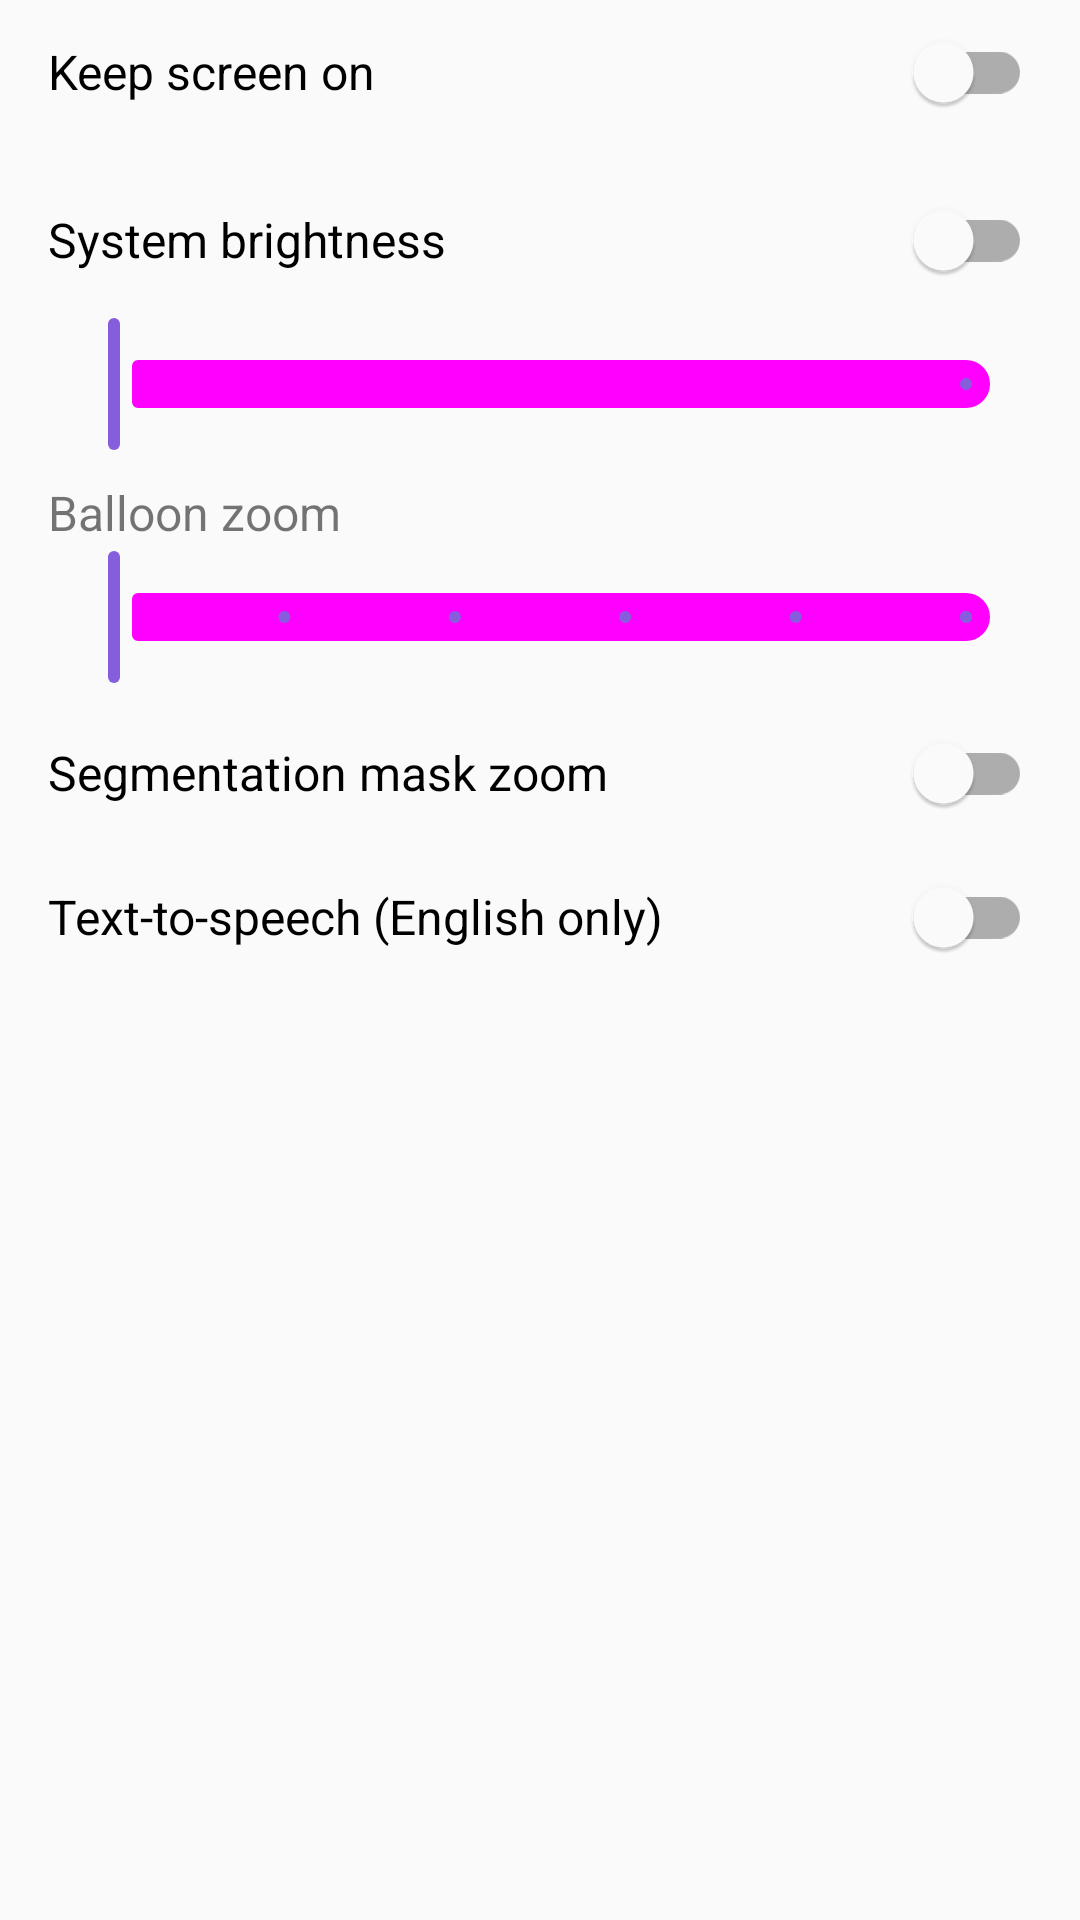

Layout XML and referenced resources for this Android screen:
<!-- AndroidManifest.xml: application theme AppTheme -->
<!-- res/layout/dialog_viewer_settings.xml -->
<?xml version="1.0" encoding="utf-8"?>
<androidx.core.widget.NestedScrollView xmlns:android="http://schemas.android.com/apk/res/android"
    xmlns:app="http://schemas.android.com/apk/res-auto"
    android:layout_width="match_parent"
    android:layout_height="match_parent">

    <androidx.appcompat.widget.LinearLayoutCompat
        android:layout_width="match_parent"
        android:layout_height="wrap_content"
        android:orientation="vertical"
        android:paddingLeft="16dp"
        android:paddingRight="16dp"
        android:paddingBottom="16dp">

        <com.google.android.material.switchmaterial.SwitchMaterial
            android:id="@+id/keepScreenOnSwitch"
            android:layout_width="match_parent"
            android:layout_height="wrap_content"
            android:layout_marginBottom="8dp"
            android:ellipsize="end"
            android:maxLines="1"
            android:minHeight="48dp"
            android:text="@string/viewer_settings_keep_screen_on"
            android:textSize="16sp" />

        <com.google.android.material.switchmaterial.SwitchMaterial
            android:id="@+id/systemBrightnessSwitch"
            android:layout_width="match_parent"
            android:layout_height="wrap_content"
            android:ellipsize="end"
            android:maxLines="1"
            android:text="@string/viewer_settings_system_brightness"
            android:textSize="16sp" />

        <com.google.android.material.slider.Slider
            android:id="@+id/brightnessSlider"
            android:layout_width="match_parent"
            android:layout_height="wrap_content"
            android:minHeight="48dp"
            android:valueTo="1.0" />

        <TextView
            android:id="@+id/balloonZoomLabel"
            android:layout_width="match_parent"
            android:layout_height="wrap_content"
            android:layout_marginTop="8dp"
            android:text="@string/viewer_settings_balloon_zoom"
            android:textSize="16sp" />

        <com.google.android.material.slider.Slider
            android:id="@+id/balloonZoomSlider"
            android:layout_width="match_parent"
            android:layout_height="wrap_content"
            android:minHeight="48dp"
            android:valueFrom="0.5"
            android:valueTo="3.0"
            android:stepSize="0.5" />

        <com.google.android.material.switchmaterial.SwitchMaterial
            android:id="@+id/segmentationZoomSwitch"
            android:layout_width="match_parent"
            android:layout_height="wrap_content"
            android:layout_marginTop="4dp"
            android:ellipsize="end"
            android:maxLines="1"
            android:text="@string/viewer_settings_segmentation_zoom"
            android:textSize="16sp" />

        <com.google.android.material.switchmaterial.SwitchMaterial
            android:id="@+id/ttsSwitch"
            android:layout_width="match_parent"
            android:layout_height="wrap_content"
            android:ellipsize="end"
            android:maxLines="1"
            android:text="@string/viewer_settings_tts"
            android:textSize="16sp" />

    </androidx.appcompat.widget.LinearLayoutCompat>

</androidx.core.widget.NestedScrollView>
<!-- resources referenced by this layout -->
<resources>
  <string name="viewer_settings_balloon_zoom">Balloon zoom</string>
  <string name="viewer_settings_keep_screen_on">Keep screen on</string>
  <string name="viewer_settings_segmentation_zoom">Segmentation mask zoom</string>
  <string name="viewer_settings_system_brightness">System brightness</string>
  <string name="viewer_settings_tts">Text-to-speech (English only)</string>
  <style name="AppTheme" parent="BaseAppTheme" />
  <style name="BaseAppTheme" parent="Theme.MaterialComponents.Light.NoActionBar">
          <item name="colorPrimary">@color/cerulean</item>
          <item name="colorPrimaryVariant">@color/light_blue_800</item>
          <item name="colorSecondary">@color/deep_purple_400</item>
  
          <item name="colorOnPrimary">@color/white</item>
          <item name="colorError">@color/red_800</item>
  
          <item name="sliderStyle">@style/AppWidget.Slider</item>
          <item name="bottomSheetDialogTheme">@style/AppTheme.BottomSheetDialog</item>
  
          <item name="android:colorBackground">@color/grey_50</item>
          <item name="android:statusBarColor">?attr/colorPrimaryVariant</item>
  
          <item name="windowActionModeOverlay">true</item>
      </style>
  <color name="cerulean">#03A9F4</color>
  <color name="light_blue_800">#0073A7</color>
  <color name="deep_purple_400">#865DDD</color>
  <color name="white">#FFFFFF</color>
  <color name="red_800">#C03221</color>
  <style name="AppWidget.Slider" parent="Widget.Material3.Slider">
          <item name="materialThemeOverlay">@style/AppOverlay.Slider</item>
      </style>
  <style name="AppTheme.BottomSheetDialog" parent="ThemeOverlay.MaterialComponents.Light.BottomSheetDialog" />
  <color name="grey_50">#FAFAFA</color>
  <style name="AppOverlay.Slider" parent="">
          <item name="colorPrimary">@color/deep_purple_400</item>
      </style>
</resources>
